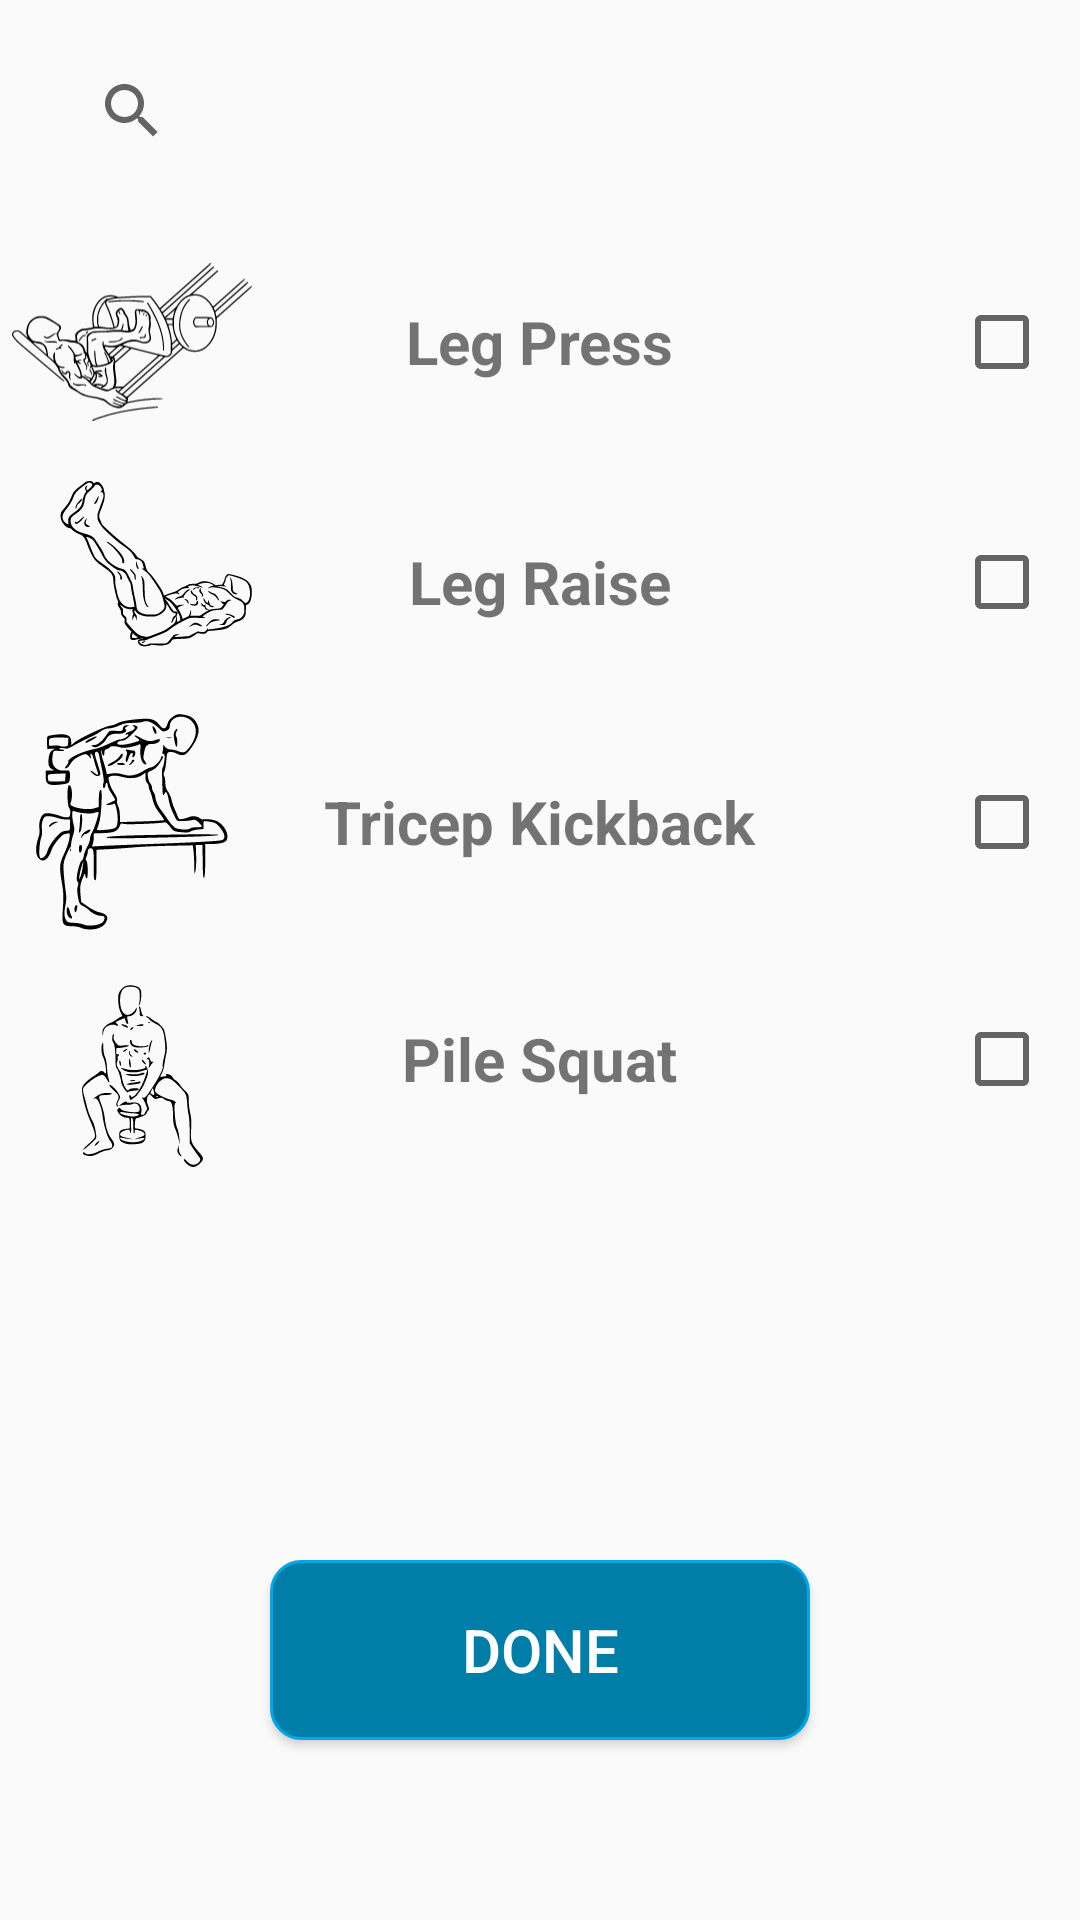

Android layout source for this screen:
<!-- AndroidManifest.xml: application theme AppTheme -->
<!-- res/layout/add_exercise.xml -->
<?xml version="1.0" encoding="utf-8"?>
<RelativeLayout xmlns:android="http://schemas.android.com/apk/res/android"
    android:orientation="vertical" android:layout_width="match_parent"
    android:layout_height="match_parent">

    <RelativeLayout
        android:id="@+id/exercise_card"
        android:layout_width="380dp"
        android:layout_height="80dp"
        android:layout_below="@+id/search"
        android:layout_centerHorizontal="true"
        android:layout_marginTop="0dp">

        <ImageView
            android:id="@+id/exercise_pic"
            android:layout_width="80dp"
            android:layout_height="match_parent"
            android:layout_margin="4dp"
            android:src="@drawable/ic_leg_press_2_1024x670" />

        <TextView
            android:id="@+id/exercise_name"
            android:layout_width="wrap_content"
            android:layout_height="wrap_content"
            android:layout_centerHorizontal="true"
            android:layout_centerVertical="true"
            android:text="Leg Press"
            android:textSize="20dp"
            android:textStyle="bold" />

        <CheckBox
            android:id="@+id/checkBox"
            android:layout_width="wrap_content"
            android:layout_height="wrap_content"
            android:layout_alignParentEnd="true"
            android:layout_alignParentRight="true"
            android:layout_centerVertical="true"
            android:layout_marginEnd="10dp"
            android:layout_marginRight="10dp" />


    </RelativeLayout>

    <RelativeLayout
        android:id="@+id/exercise_card2"
        android:layout_width="380dp"
        android:layout_height="80dp"
        android:layout_below="@+id/exercise_card"
        android:layout_centerHorizontal="true"
        android:layout_marginTop="0dp">

        <ImageView
            android:id="@+id/exercise_pic2"
            android:layout_width="80dp"
            android:layout_height="match_parent"
            android:layout_margin="4dp"
            android:src="@drawable/ic_leg_raises_1" />

        <TextView
            android:id="@+id/exercise_name2"
            android:layout_width="wrap_content"
            android:layout_height="wrap_content"
            android:layout_centerHorizontal="true"
            android:layout_centerVertical="true"
            android:text="Leg Raise"
            android:textSize="20dp"
            android:textStyle="bold" />

        <CheckBox
            android:id="@+id/checkBox2"
            android:layout_width="wrap_content"
            android:layout_height="wrap_content"
            android:layout_alignParentEnd="true"
            android:layout_alignParentRight="true"
            android:layout_centerVertical="true"
            android:layout_marginEnd="10dp"
            android:layout_marginRight="10dp" />


    </RelativeLayout>

    <Button
        android:id="@+id/doneButtonAddExercise"
        android:layout_width="180dp"
        android:layout_height="60dp"
        android:layout_alignParentBottom="true"
        android:layout_centerHorizontal="true"
        android:layout_marginBottom="60dp"
        android:text="Done"
        android:textColor="@color/white"
        android:background="@drawable/rectangle"
        android:textSize="20sp"/>

    <RelativeLayout
        android:id="@+id/exercise_card1"
        android:layout_width="380dp"
        android:layout_height="80dp"
        android:layout_below="@+id/exercise_card2"
        android:layout_centerHorizontal="true"
        android:layout_marginTop="0dp">

        <TextView
            android:id="@+id/exercise_name1"
            android:layout_width="wrap_content"
            android:layout_height="wrap_content"
            android:layout_centerHorizontal="true"
            android:layout_centerVertical="true"
            android:text="Tricep Kickback"
            android:textSize="20dp"
            android:textStyle="bold" />

        <ImageView
            android:id="@+id/exercise_pic3"
            android:layout_width="80dp"
            android:layout_height="match_parent"
            android:layout_margin="4dp"
            android:src="@drawable/ic_triceps_kickback_2" />

        <CheckBox
            android:id="@+id/checkBox1"
            android:layout_width="wrap_content"
            android:layout_height="wrap_content"
            android:layout_alignParentEnd="true"
            android:layout_alignParentRight="true"
            android:layout_centerVertical="true"
            android:layout_marginEnd="10dp"
            android:layout_marginRight="10dp" />
    </RelativeLayout>

    <RelativeLayout
        android:id="@+id/exercise_card4"
        android:layout_width="380dp"
        android:layout_height="80dp"
        android:layout_below="@+id/exercise_card2"
        android:layout_centerInParent="true"
        android:layout_marginTop="79dp">

        <CheckBox
            android:id="@+id/checkBox4"
            android:layout_width="wrap_content"
            android:layout_height="wrap_content"
            android:layout_alignParentEnd="true"
            android:layout_alignParentRight="true"
            android:layout_centerVertical="true"
            android:layout_marginEnd="10dp"
            android:layout_marginRight="10dp" />

        <ImageView
            android:id="@+id/exercise_pic4"
            android:layout_width="87dp"
            android:layout_height="76dp"
            android:layout_marginStart="4dp"
            android:layout_marginLeft="4dp"
            android:layout_marginTop="4dp"
            android:layout_marginEnd="4dp"
            android:layout_marginRight="4dp"
            android:layout_marginBottom="4dp"
            android:src="@drawable/ic_pile_squat_1" />

        <TextView
            android:id="@+id/exercise_name4"
            android:layout_width="wrap_content"
            android:layout_height="wrap_content"
            android:layout_centerHorizontal="true"
            android:layout_centerVertical="true"
            android:text="Pile Squat"
            android:textSize="20dp"
            android:textStyle="bold" />
    </RelativeLayout>

    <SearchView
        android:id="@+id/search"
        android:layout_width="wrap_content"
        android:layout_height="34dp"
        android:layout_marginStart="20dp"
        android:layout_marginLeft="20dp"
        android:layout_marginTop="20dp"
        android:layout_marginEnd="20dp"
        android:layout_marginRight="20dp"
        android:layout_marginBottom="20dp" />

</RelativeLayout>
<!-- resources referenced by this layout -->
<resources>
  <color name="white">#FFFFFF</color>
  <!-- drawable ic_leg_press_2_1024x670: vector/xml drawable (drawable, 24802 chars, omitted) -->
  <!-- drawable ic_leg_raises_1: vector/xml drawable (drawable, 20871 chars, omitted) -->
  <!-- drawable ic_pile_squat_1: vector/xml drawable (drawable, 12413 chars, omitted) -->
  <!-- drawable ic_triceps_kickback_2: vector/xml drawable (drawable, 15142 chars, omitted) -->
  <!-- drawable rectangle (drawable) -->
  <?xml version="1.0" encoding="utf-8"?>
  <shape xmlns:android="http://schemas.android.com/apk/res/android"
      android:shape="rectangle">
      <solid android:color="@color/soft_blue" />
      <stroke android:width="1dp" android:color="@color/light_blue" />
      <corners
          android:bottomLeftRadius="10dp"
          android:bottomRightRadius="10dp"
          android:topLeftRadius="10dp"
          android:topRightRadius="10dp" />
  </shape>
  <style name="AppTheme" parent="Theme.AppCompat.Light.NoActionBar">
          
          <item name="colorPrimary">@color/colorPrimary</item>
          <item name="colorPrimaryDark">@color/colorPrimaryDark</item>
          <item name="colorAccent">@color/colorAccent</item>
      </style>
  <color name="soft_blue">#007EA7</color>
  <color name="light_blue">#00A8E8</color>
  <color name="colorPrimary">#003459</color>
  <color name="colorPrimaryDark">#003459</color>
  <color name="colorAccent">#007EA7</color>
</resources>
